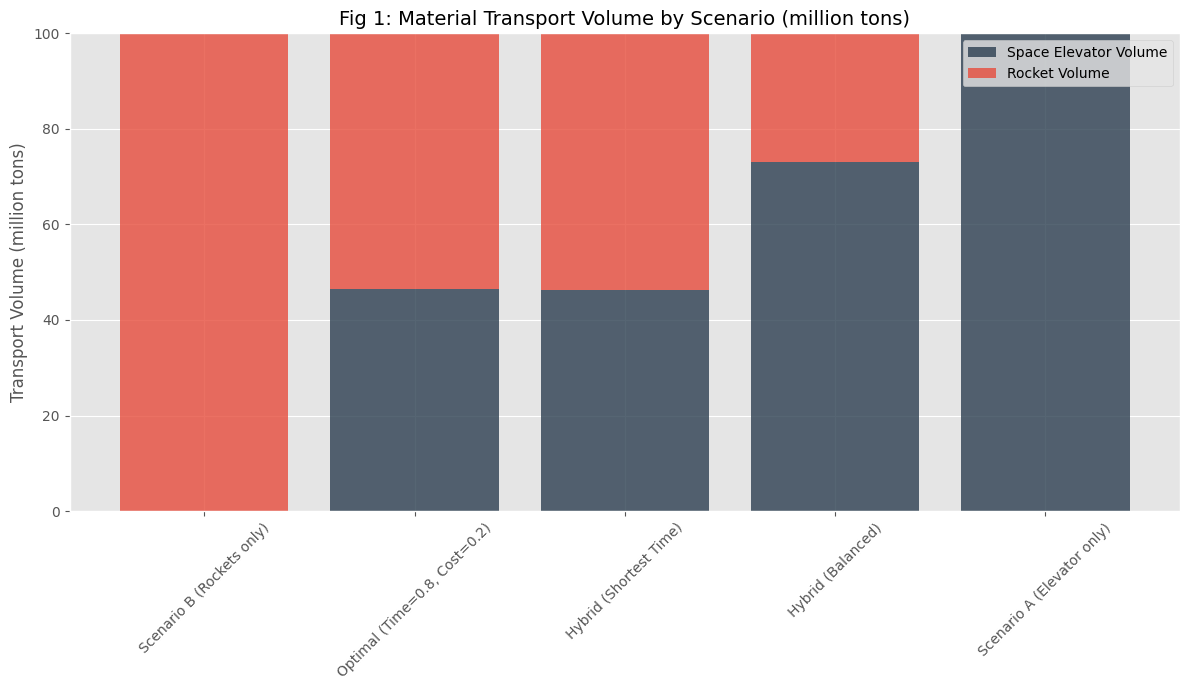
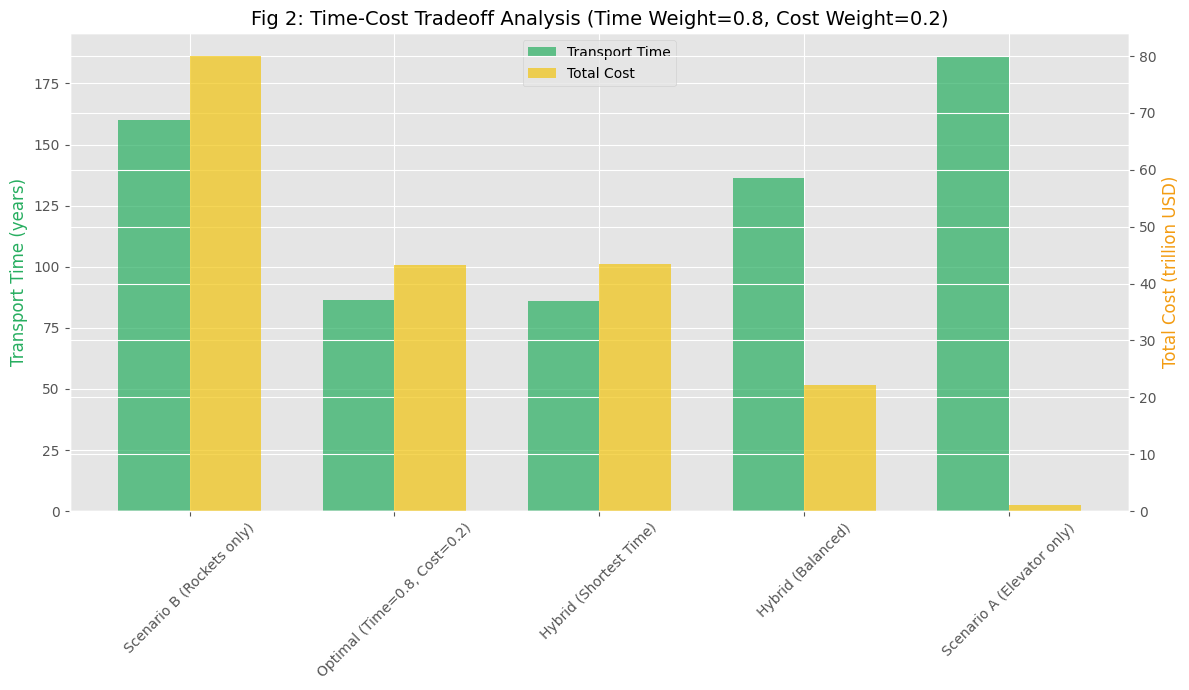
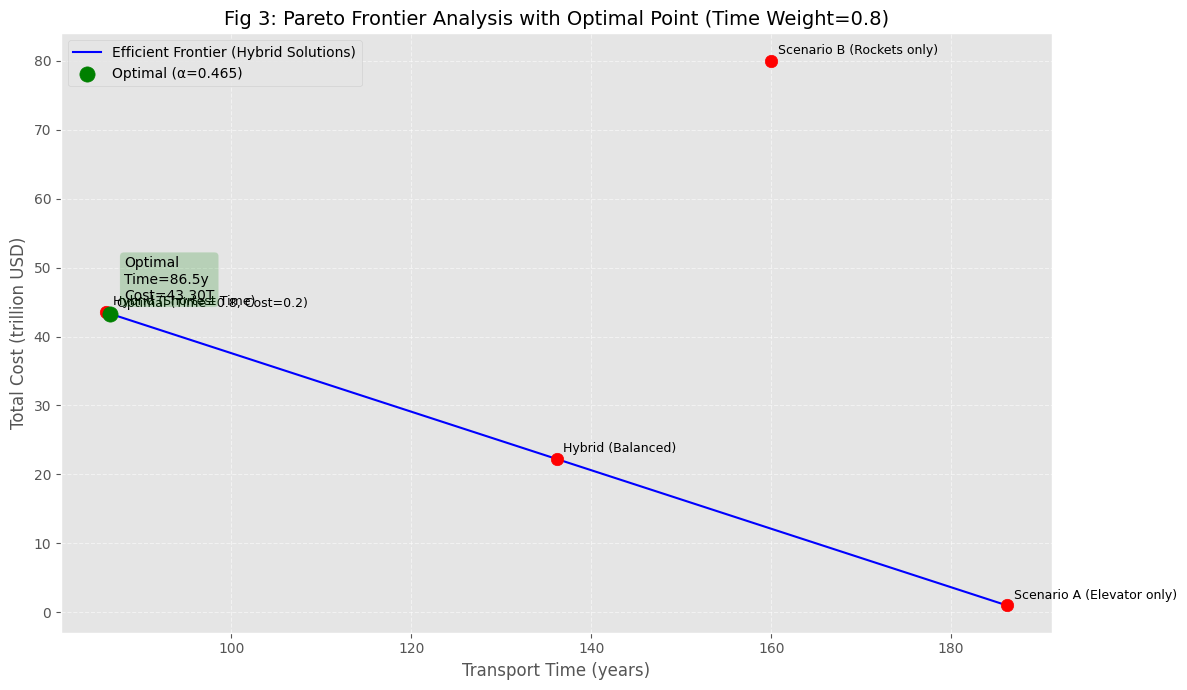
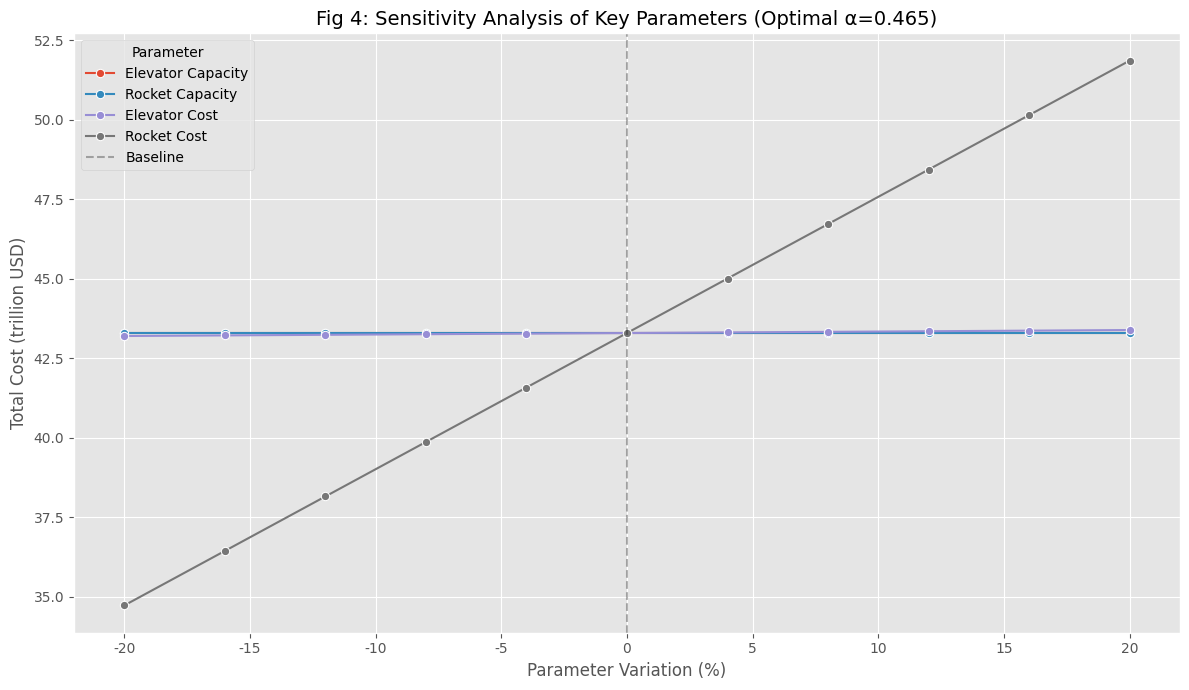
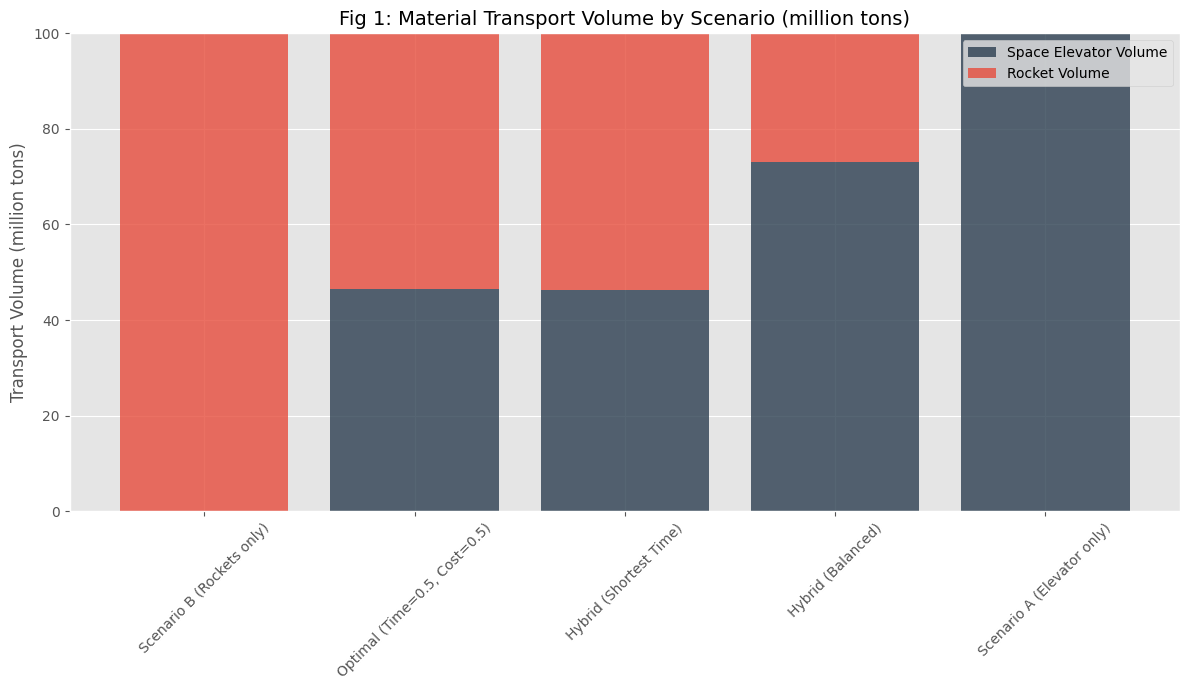
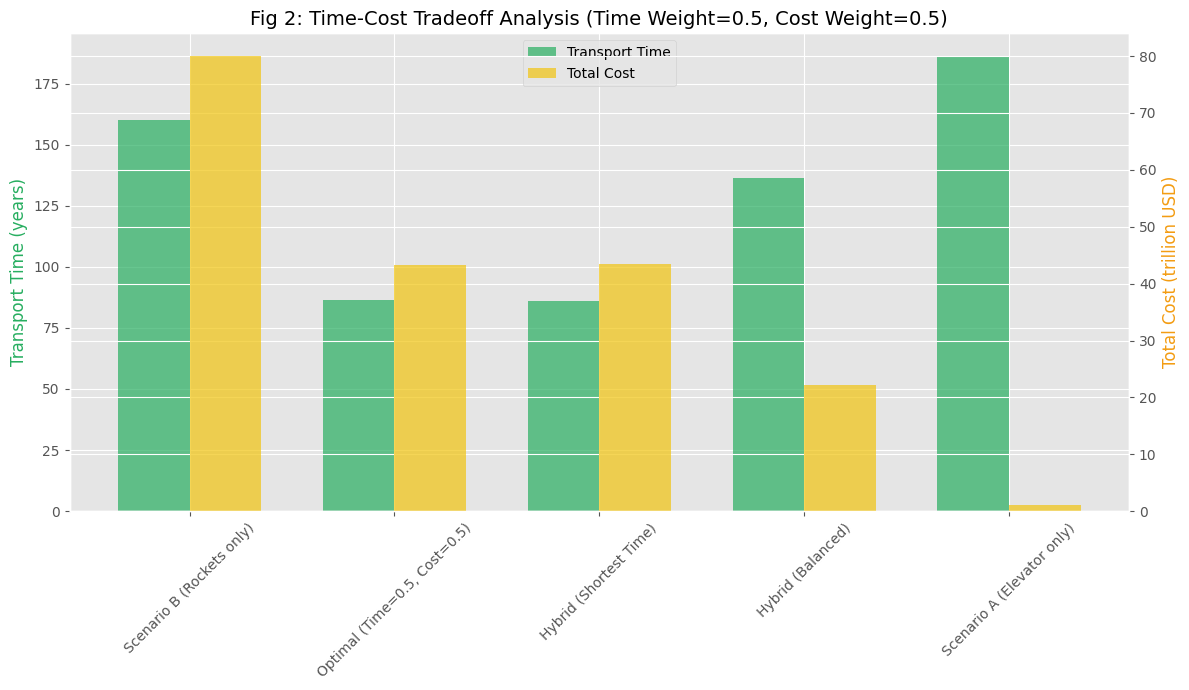
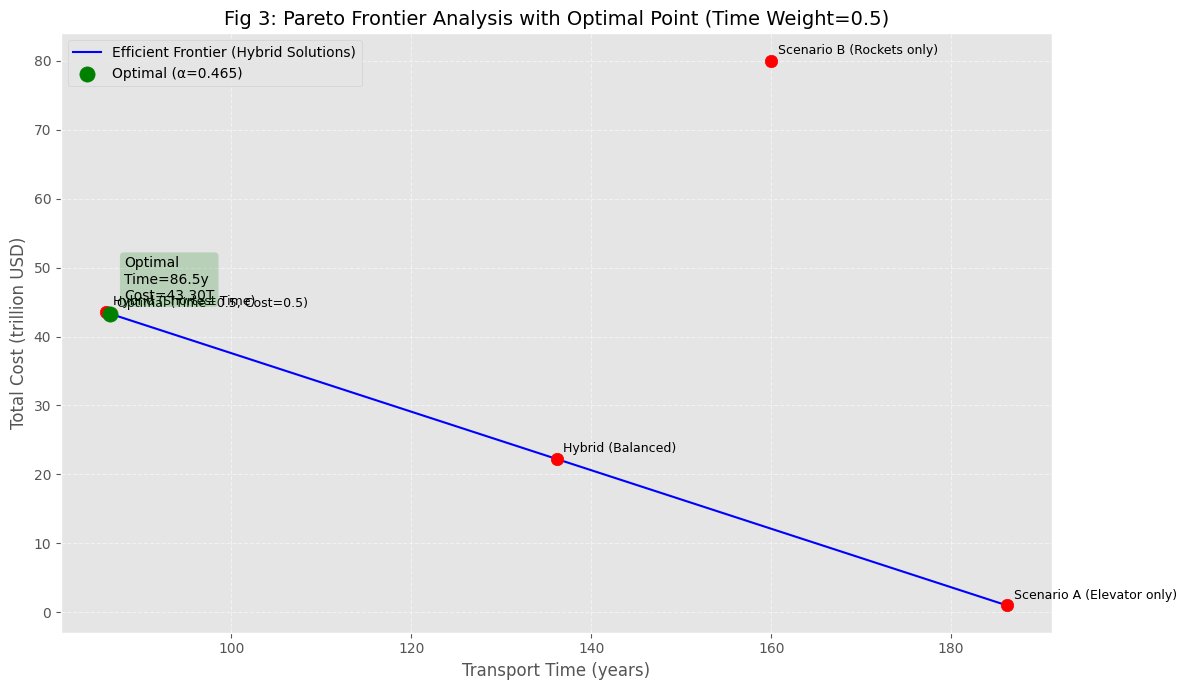
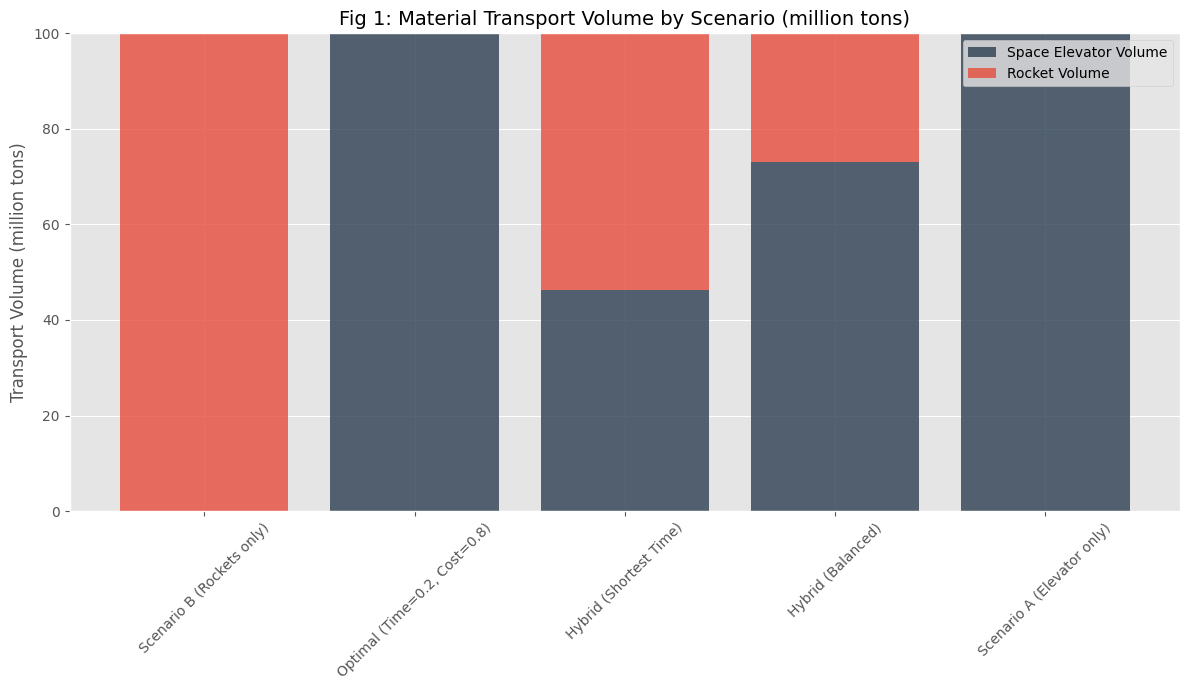
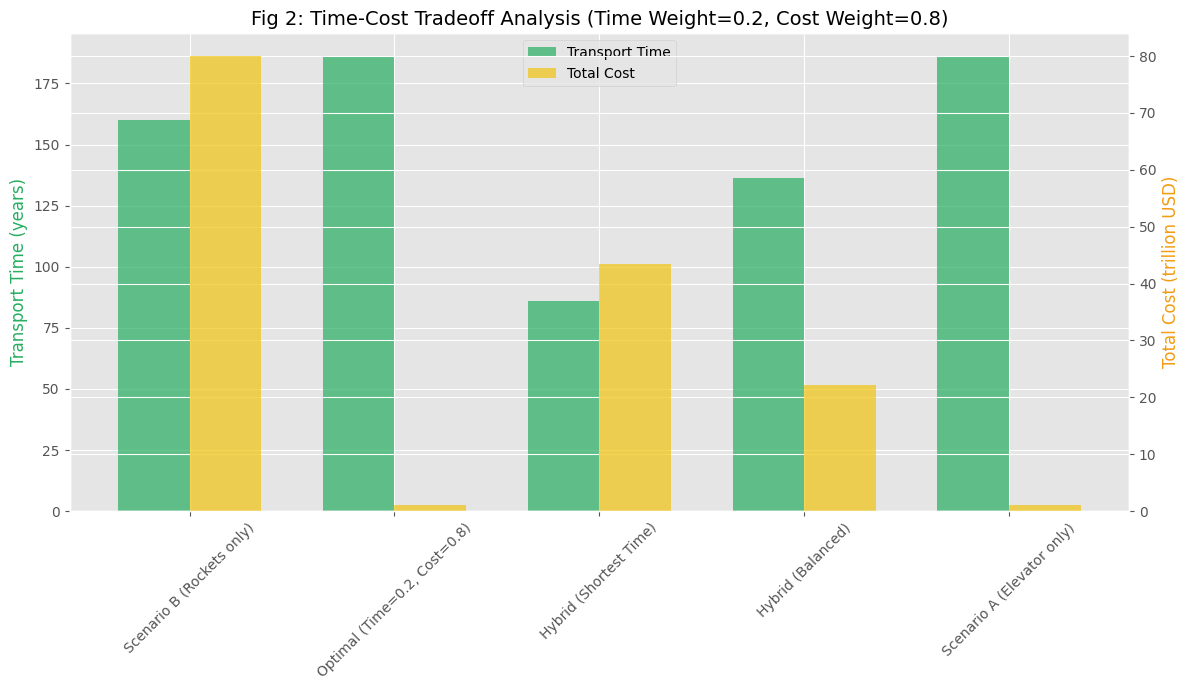
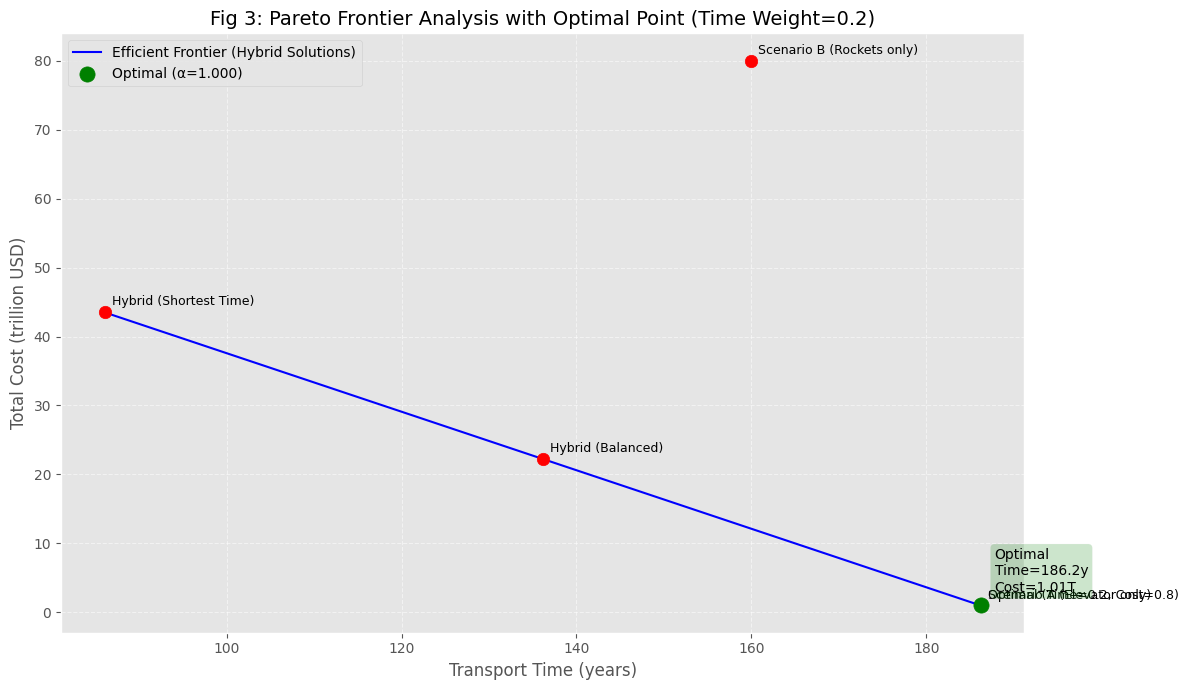
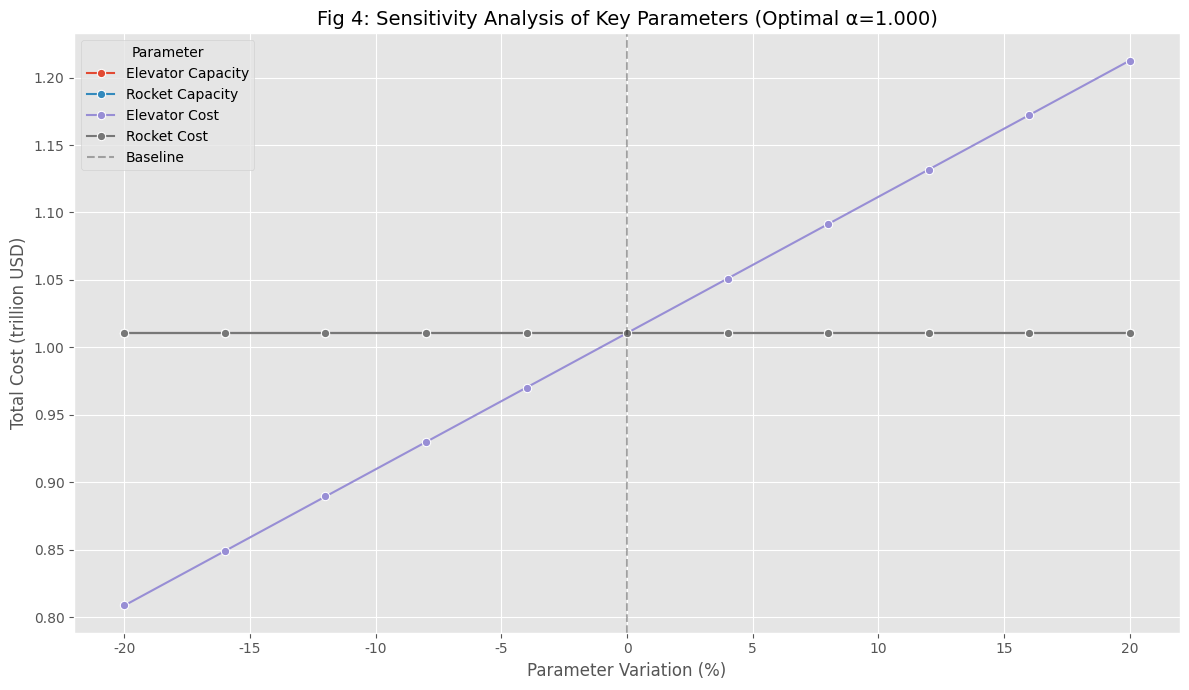

Source code (Python) for these figures, in order:
import numpy as np
import matplotlib.pyplot as plt
import pandas as pd
import seaborn as sns

# ==================== 配置与参数设置 ====================
plt.rcParams['font.sans-serif'] = ['SimHei']
plt.rcParams['axes.unicode_minus'] = False
plt.style.use('ggplot')


class LunarTransportOptimizer:
    def __init__(self):
        # 基础参数
        self.D = 1e8  # 总需求量 (公吨)
        self.P_e = 537000  # 太空电梯年运力 (公吨/年)
        self.c_e = 10100  # 太空电梯单位成本 (美元/公吨)
        self.C_build_e = 6e8  # 太空电梯建造成本 (美元)

        # 调整后的火箭参数
        self.P_r = 62500 * 10  # 火箭年运力 (公吨/年)
        self.c_r = 800000  # 火箭单位成本 (美元/公吨)

        # 计算临界比例 (时间最短点)
        self.alpha_crit = self.P_e / (self.P_e + self.P_r)

    def calculate_scenario(self, alpha, label=""):
        """计算特定比例下的指标"""
        D_e = alpha * self.D
        D_r = (1 - alpha) * self.D

        # 时间计算
        T_e = D_e / self.P_e if alpha > 0 else 0
        T_r = D_r / self.P_r if alpha < 1 else 0
        T = max(T_e, T_r)

        # 成本计算 (美元)
        cost_transport = (D_e * self.c_e + D_r * self.c_r)

        # 如果使用电梯(alpha > 0)，加入建造成本
        fixed_cost = self.C_build_e if alpha > 0 else 0

        C_total_trillion = (cost_transport + fixed_cost) / 1e12  # 转换为万亿美元

        return {
            'Scenario': label,  # 方案名称
            'Space Elevator Proportion': alpha,  # 太空电梯比例
            'Transport Time (years)': T,  # 运输时间 (年)
            'Total Cost (trillion USD)': C_total_trillion,  # 总成本 (万亿美元)
            'Space Elevator Volume (million tons)': D_e / 1e6,  # 太空电梯量 (百万吨)
            'Rocket Volume (million tons)': D_r / 1e6  # 火箭量 (百万吨)
        }

    def find_optimal_alpha(self, time_weight=0.5, cost_weight=0.5, num_points=100):
        """
        基于加权时间-成本优化找到最优alpha
        time_weight + cost_weight = 1
        """
        alphas = np.linspace(0, 1, num_points)
        results = []

        for alpha in alphas:
            scenario = self.calculate_scenario(alpha, "")
            results.append({
                'alpha': alpha,
                'time': scenario['Transport Time (years)'],
                'cost': scenario['Total Cost (trillion USD)']
            })

        df_results = pd.DataFrame(results)

        # 将时间和成本归一化到 [0, 1] 范围
        max_time = df_results['time'].max()
        min_time = df_results['time'].min()
        max_cost = df_results['cost'].max()
        min_cost = df_results['cost'].min()

        df_results['time_norm'] = (df_results['time'] - min_time) / (max_time - min_time) if max_time > min_time else 0
        df_results['cost_norm'] = (df_results['cost'] - min_cost) / (max_cost - min_cost) if max_cost > min_cost else 0

        # 计算加权得分
        df_results['score'] = time_weight * df_results['time_norm'] + cost_weight * df_results['cost_norm']

        # 找到最优alpha (最小化得分)
        optimal_row = df_results.loc[df_results['score'].idxmin()]

        return optimal_row['alpha'], optimal_row['time'], optimal_row['cost']

    def get_comparison_data(self, time_weight=0.5, cost_weight=0.5):
        """基于权重生成代表性场景"""
        sols = []

        # 1. 方案B: 纯火箭 (alpha = 0)
        sols.append(self.calculate_scenario(0.0, "Scenario B (Rockets only)"))

        # 2. 基于权重计算最优alpha
        optimal_alpha, optimal_time, optimal_cost = self.find_optimal_alpha(time_weight, cost_weight)
        sols.append(self.calculate_scenario(optimal_alpha, f"Optimal (Time={time_weight}, Cost={cost_weight})"))

        # 3. 混合方案: 最短时间点
        sols.append(self.calculate_scenario(self.alpha_crit, "Hybrid (Shortest Time)"))

        # 4. 混合方案: 平衡点
        alpha_balanced = (self.alpha_crit + 1.0) / 2
        sols.append(self.calculate_scenario(alpha_balanced, "Hybrid (Balanced)"))

        # 5. 方案A: 纯太空电梯 (alpha = 1)
        sols.append(self.calculate_scenario(1.0, "Scenario A (Elevator only)"))

        return pd.DataFrame(sols), optimal_alpha, optimal_time, optimal_cost

    def run_sensitivity(self, base_alpha):
        """围绕基础alpha进行敏感性分析"""
        target_alpha = base_alpha
        base_params = {'Elevator Capacity': self.P_e, 'Rocket Capacity': self.P_r,
                       'Elevator Cost': self.c_e, 'Rocket Cost': self.c_r}
        variations = np.linspace(0.8, 1.2, 11)
        results = []

        for p_name, p_val in base_params.items():
            attr_name = {'Elevator Capacity': 'P_e', 'Rocket Capacity': 'P_r',
                         'Elevator Cost': 'c_e', 'Rocket Cost': 'c_r'}[p_name]
            orig_val = getattr(self, attr_name)
            for v in variations:
                setattr(self, attr_name, p_val * v)
                res = self.calculate_scenario(target_alpha)
                results.append({'Parameter': p_name, 'Variation (%)': (v - 1) * 100,
                                'Total Cost (trillion USD)': res['Total Cost (trillion USD)']})
            setattr(self, attr_name, orig_val)
        return pd.DataFrame(results)


# ==================== 交互式权重调整 ====================
def interactive_optimization(time_weight=0.5, cost_weight=0.5):
    """交互式优化的主函数"""
    opt = LunarTransportOptimizer()

    # 确保权重总和为1
    if abs(time_weight + cost_weight - 1) > 0.01:
        print("警告: 权重总和应为1。正在归一化...")
        total = time_weight + cost_weight
        time_weight = time_weight / total
        cost_weight = cost_weight / total

    print(f"\n优化权重: 时间={time_weight:.2f}, 成本={cost_weight:.2f}")

    df_sols, optimal_alpha, optimal_time, optimal_cost = opt.get_comparison_data(time_weight, cost_weight)

    # 打印表格
    print("\n" + "=" * 80)
    print(f"{'运输方案详情 (包含建造成本)':^70}")
    print("=" * 80)
    print(df_sols[['Scenario', 'Space Elevator Proportion', 'Transport Time (years)',
                   'Total Cost (trillion USD)']].to_string(index=False))
    print(f"\n最优配置: alpha={optimal_alpha:.3f}, 时间={optimal_time:.1f}年, 成本={optimal_cost:.2f}万亿美元")

    # 图表1: 运输量分配
    plt.figure(figsize=(12, 7))
    x = df_sols['Scenario']
    plt.bar(x, df_sols['Space Elevator Volume (million tons)'], label='Space Elevator Volume', color='#2c3e50',
            alpha=0.8)
    plt.bar(x, df_sols['Rocket Volume (million tons)'], bottom=df_sols['Space Elevator Volume (million tons)'],
            label='Rocket Volume', color='#e74c3c', alpha=0.8)
    plt.title('Fig 1: Material Transport Volume by Scenario (million tons)', fontsize=14)
    plt.ylabel('Transport Volume (million tons)')
    plt.legend()
    plt.xticks(rotation=45)
    plt.tight_layout()
    plt.savefig(f'1_Transport_Allocation_Time{time_weight}_Cost{cost_weight}.png', dpi=300)

    # 图表2: 时间-成本双维度对比
    fig, ax1 = plt.subplots(figsize=(12, 7))
    ax2 = ax1.twinx()
    indices = np.arange(len(df_sols))
    width = 0.35

    ax1.bar(indices - width / 2, df_sols['Transport Time (years)'], width, label='Transport Time', color='#27ae60',
            alpha=0.7)
    ax2.bar(indices + width / 2, df_sols['Total Cost (trillion USD)'], width, label='Total Cost', color='#f1c40f',
            alpha=0.7)

    ax1.set_ylabel('Transport Time (years)', color='#27ae60', fontsize=12)
    ax2.set_ylabel('Total Cost (trillion USD)', color='#f39c12', fontsize=12)
    ax1.set_xticks(indices)
    ax1.set_xticklabels(df_sols['Scenario'], rotation=45)
    plt.title(f'Fig 2: Time-Cost Tradeoff Analysis (Time Weight={time_weight}, Cost Weight={cost_weight})', fontsize=14)
    # 合并图例
    h1, l1 = ax1.get_legend_handles_labels()
    h2, l2 = ax2.get_legend_handles_labels()
    ax1.legend(h1 + h2, l1 + l2, loc='upper center')
    plt.tight_layout()
    plt.savefig(f'2_Time_Cost_Tradeoff_Time{time_weight}_Cost{cost_weight}.png', dpi=300)

    # 图表3: 帕累托前沿曲线
    alphas = np.linspace(opt.alpha_crit, 1.0, 100)
    pareto_df = pd.DataFrame([opt.calculate_scenario(a) for a in alphas])

    plt.figure(figsize=(12, 7))
    plt.plot(pareto_df['Transport Time (years)'], pareto_df['Total Cost (trillion USD)'], color='blue',
             label='Efficient Frontier (Hybrid Solutions)')
    plt.scatter(df_sols['Transport Time (years)'], df_sols['Total Cost (trillion USD)'], color='red', s=80, zorder=5)
    for i, txt in enumerate(df_sols['Scenario']):
        plt.annotate(txt, (df_sols['Transport Time (years)'][i], df_sols['Total Cost (trillion USD)'][i]),
                     xytext=(5, 5), textcoords='offset points', fontsize=9)

    # 标记最优配置点
    plt.scatter([optimal_time], [optimal_cost], color='green', s=120, zorder=10,
                label=f'Optimal (α={optimal_alpha:.3f})')
    plt.annotate(f'Optimal\nTime={optimal_time:.1f}y\nCost={optimal_cost:.2f}T',
                 (optimal_time, optimal_cost), xytext=(10, 10), textcoords='offset points',
                 bbox=dict(boxstyle="round,pad=0.3", facecolor="green", alpha=0.2))

    plt.xlabel('Transport Time (years)')
    plt.ylabel('Total Cost (trillion USD)')
    plt.title(f'Fig 3: Pareto Frontier Analysis with Optimal Point (Time Weight={time_weight})', fontsize=14)
    plt.grid(True, linestyle='--', alpha=0.5)
    plt.legend()
    plt.tight_layout()
    plt.savefig(f'3_Pareto_Frontier_Time{time_weight}_Cost{cost_weight}.png', dpi=300)

    # 图表4: 敏感性分析 (基于最优alpha)
    df_sens = opt.run_sensitivity(optimal_alpha)
    plt.figure(figsize=(12, 7))
    sns.lineplot(data=df_sens, x='Variation (%)', y='Total Cost (trillion USD)', hue='Parameter', marker='o')
    plt.title(f'Fig 4: Sensitivity Analysis of Key Parameters (Optimal α={optimal_alpha:.3f})', fontsize=14)
    plt.xlabel('Parameter Variation (%)')
    plt.ylabel('Total Cost (trillion USD)')
    plt.axvline(0, color='black', linestyle='--', alpha=0.3, label='Baseline')
    plt.legend(title='Parameter')
    plt.tight_layout()
    plt.savefig(f'4_Sensitivity_Analysis_Time{time_weight}_Cost{cost_weight}.png', dpi=300)

    plt.show()

    return df_sols, optimal_alpha


# ==================== 测试不同权重组合 ====================
if __name__ == "__main__":
    # 示例权重组合
    weight_combinations = [
        (0.8, 0.2),  # 重视时间
        (0.5, 0.5),  # 平衡
        (0.2, 0.8),  # 重视成本
    ]

    for time_w, cost_w in weight_combinations:
        print("\n" + "=" * 80)
        print(f"执行优化: 时间权重={time_w}, 成本权重={cost_w}")
        print("=" * 80)
        df_results, opt_alpha = interactive_optimization(time_w, cost_w)
        print(f"\n最优太空电梯比例: {opt_alpha:.3f}")

        # 保存结果到CSV
        df_results.to_csv(f'results_Time{time_w}_Cost{cost_w}.csv', index=False)
        print(f"结果已保存至: results_Time{time_w}_Cost{cost_w}.csv")
